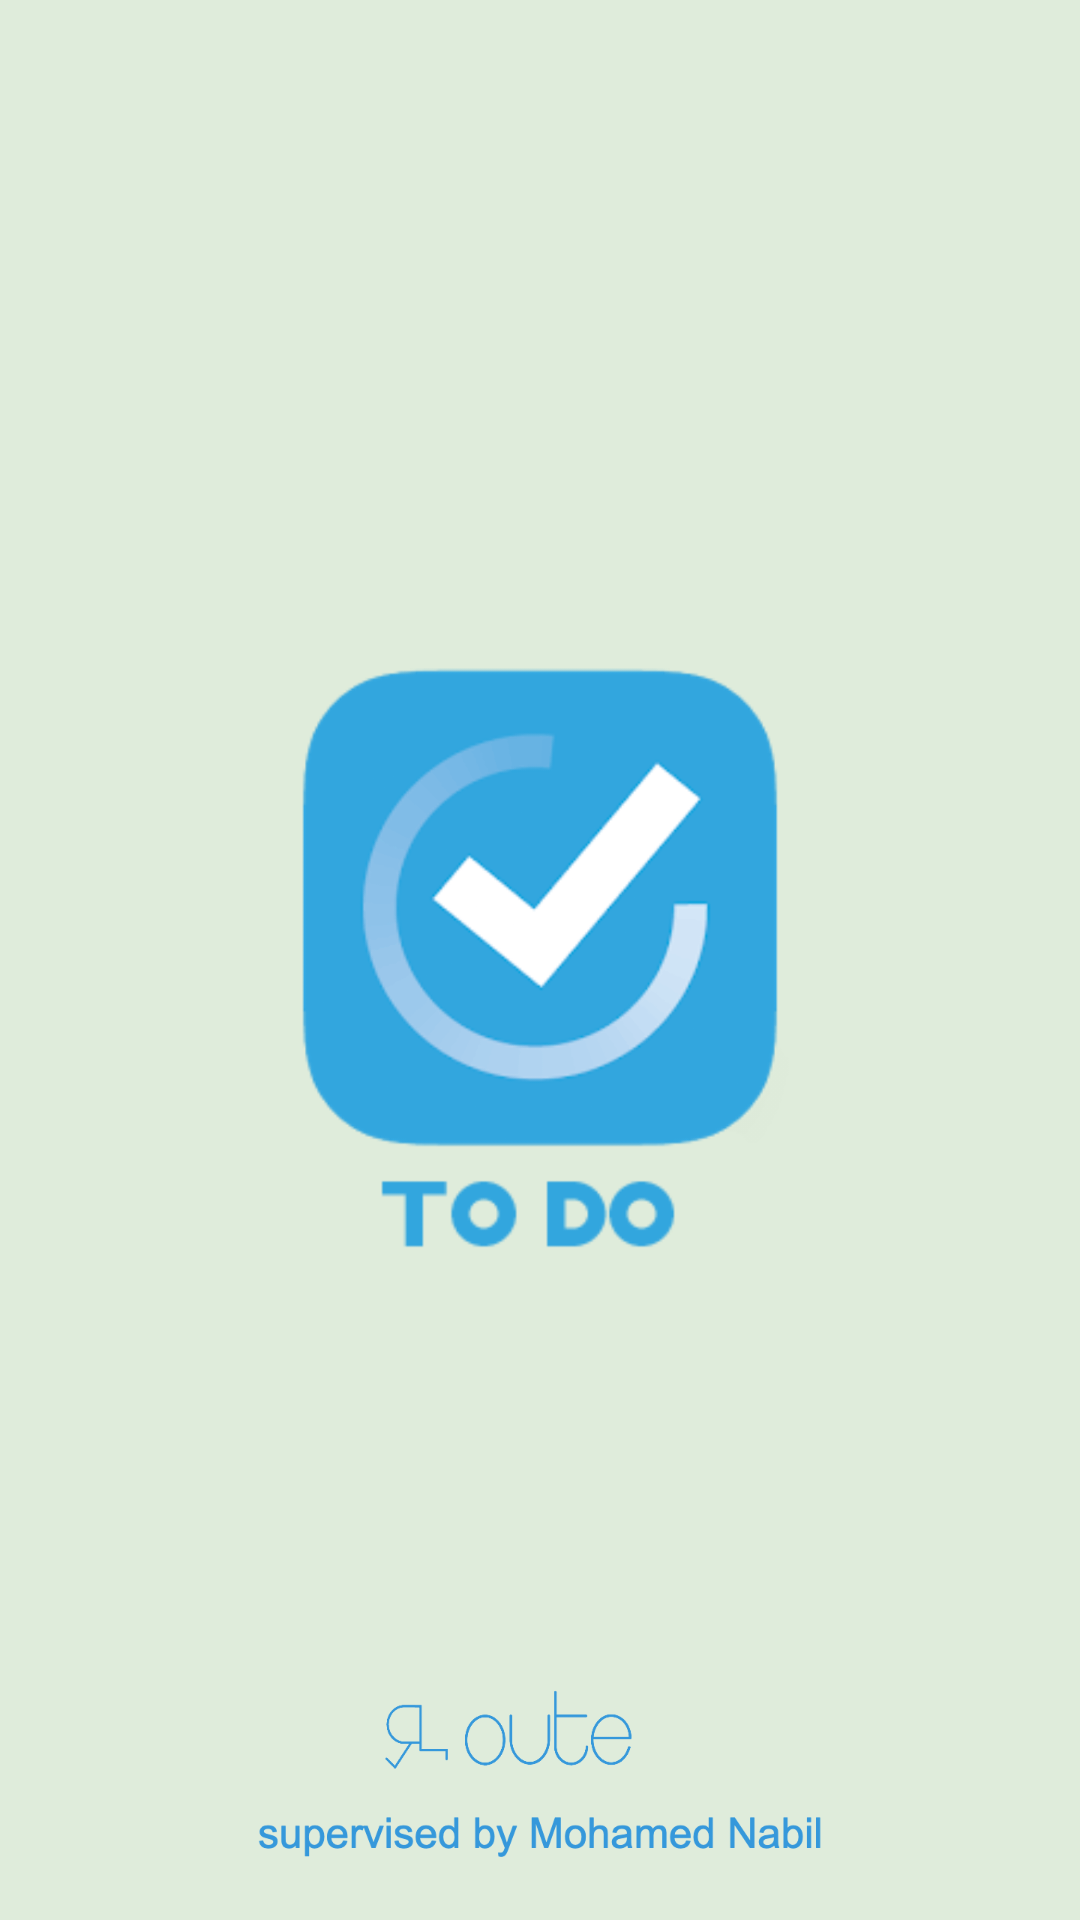

Layout XML and referenced resources for this Android screen:
<!-- AndroidManifest.xml: application theme Theme.Todo -->
<!-- res/layout/activity_splash.xml -->
<?xml version="1.0" encoding="utf-8"?>
<androidx.constraintlayout.widget.ConstraintLayout xmlns:android="http://schemas.android.com/apk/res/android"
    xmlns:app="http://schemas.android.com/apk/res-auto"
    xmlns:tools="http://schemas.android.com/tools"
    android:layout_width="match_parent"
    android:layout_height="match_parent"
    style="@style/splash"
    tools:context=".splash.SplashActivity">

    <ImageView
        android:layout_width="190dp"
        android:layout_height="210dp"
        android:src="@drawable/logo"
        app:layout_constraintBottom_toBottomOf="parent"
        app:layout_constraintEnd_toEndOf="parent"
        app:layout_constraintStart_toStartOf="parent"
        app:layout_constraintTop_toTopOf="parent" />

    <ImageView
        android:id="@+id/credits"
        android:layout_width="190dp"
        android:layout_height="130dp"
        android:src="@drawable/credits"
        app:layout_constraintBottom_toBottomOf="parent"
        app:layout_constraintEnd_toEndOf="parent"
        app:layout_constraintStart_toStartOf="parent" />
</androidx.constraintlayout.widget.ConstraintLayout>
<!-- resources referenced by this layout -->
<resources>
  <!-- drawable credits: png bitmap (drawable, 10385 bytes) -->
  <!-- drawable logo: png bitmap (drawable, 49066 bytes) -->
  <style name="splash">
          <item name="android:background">@color/lime</item>
      </style>
  <style name="Theme.Todo" parent="Base.Theme.Todo" />
  <color name="lime">#DFECDB</color>
  <style name="Base.Theme.Todo" parent="Theme.Material3.DayNight.NoActionBar">
          <item name="colorControlNormal">@color/white</item>
          <item name="colorPrimary">@color/blue</item>
          <item name="colorPrimaryDark">#254875</item>
          <item name="colorOnPrimary">@color/white</item>
          <item name="colorSecondary">@color/lime</item>
          <item name="colorOnSecondary">@color/black</item>
          <item name="android:statusBarColor">@color/blue</item>
          <item name="floatingActionButtonStyle">@style/fab_style</item>
      </style>
  <color name="white">#FFFFFFFF</color>
  <color name="blue">#5D9CEC</color>
  <color name="black">#FF000000</color>
  <style name="fab_style" parent="Widget.Design.FloatingActionButton">
          <item name="shapeAppearanceOverlay">@style/fabRounded</item>
      </style>
  <style name="fabRounded" parent="ShapeAppearance.MaterialComponents.SmallComponent">
          <item name="cornerFamily">rounded</item>
          <item name="cornerSize">50%</item>
      </style>
</resources>
